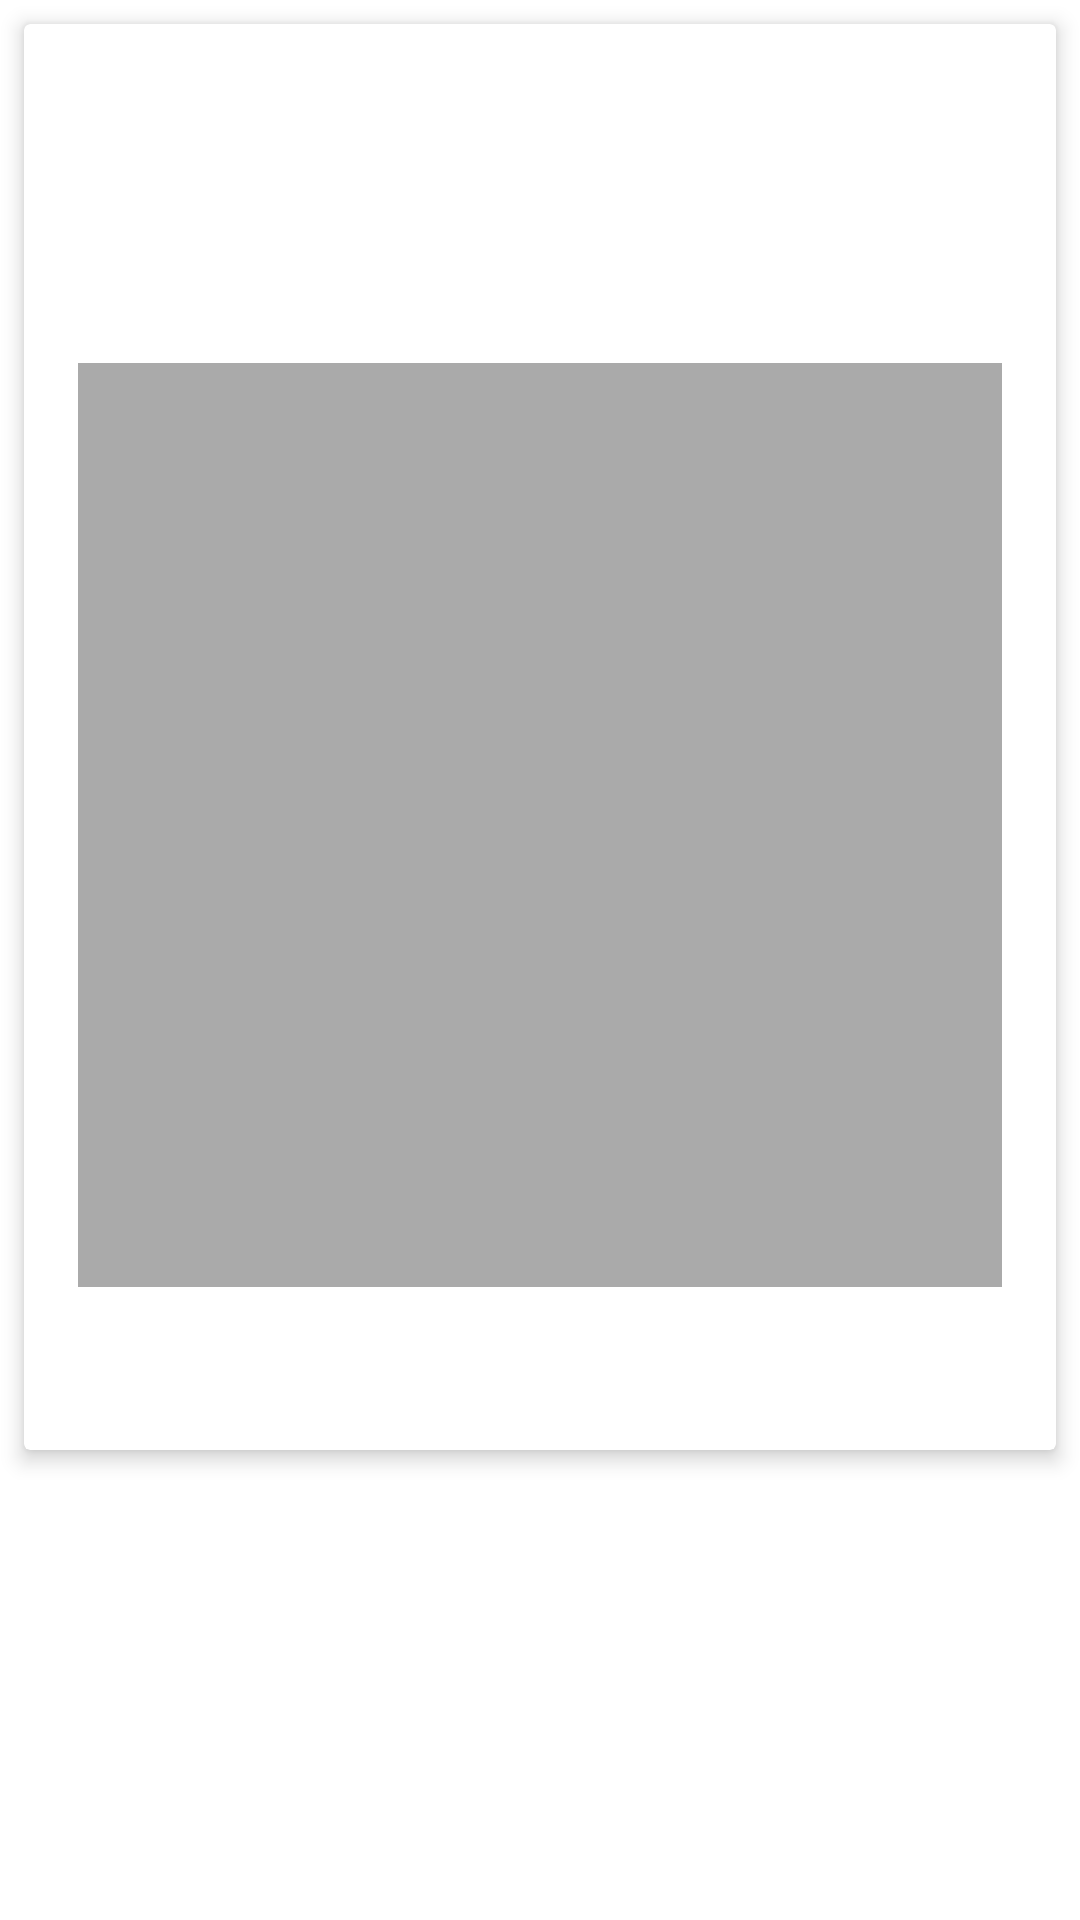

Here is an Android app screen rendered from its layout file. Give the layout XML and the strings, colors and styles it references.
<!-- AndroidManifest.xml: application theme Theme.SSSTest -->
<!-- res/layout/activity_news_details.xml -->
<?xml version="1.0" encoding="utf-8"?>
<androidx.constraintlayout.widget.ConstraintLayout xmlns:android="http://schemas.android.com/apk/res/android"
    xmlns:app="http://schemas.android.com/apk/res-auto"
    xmlns:tools="http://schemas.android.com/tools"
    android:layout_width="match_parent"
    android:layout_height="match_parent"
    tools:context=".view.NewsDetailsActivity">

    <ScrollView
        android:layout_width="match_parent"
        android:layout_height="wrap_content"
        app:layout_constraintTop_toTopOf="parent">


        <androidx.cardview.widget.CardView
            android:layout_width="match_parent"
            android:layout_height="wrap_content"
            android:layout_marginBottom="10dp"
            android:layout_marginStart="8dp"
            android:layout_marginEnd="8dp"
            android:layout_marginTop="8dp"
            app:cardCornerRadius="2dp"
            app:cardElevation="4dp">

            <androidx.constraintlayout.widget.ConstraintLayout
                android:layout_width="match_parent"
                android:layout_height="match_parent"
                android:layout_margin="10dp">

                <TextView
                    android:id="@+id/textViewType"
                    android:layout_width="0dp"
                    android:layout_height="wrap_content"
                    android:layout_marginStart="8dp"
                    android:layout_marginEnd="8dp"
                    android:gravity="center_vertical|start"
                    android:lines="2"
                    android:textSize="12sp"
                    app:layout_constraintEnd_toEndOf="parent"
                    app:layout_constraintStart_toStartOf="parent"
                    app:layout_constraintTop_toTopOf="parent"
                    tools:text="type" />

                <TextView
                    android:id="@+id/textViewSource"
                    android:layout_width="0dp"
                    android:layout_height="wrap_content"
                    android:layout_marginStart="8dp"
                    android:layout_marginEnd="8dp"
                    android:gravity="center_vertical|start"
                    android:lines="2"
                    android:textSize="12sp"
                    app:layout_constraintEnd_toStartOf="@+id/guideline"
                    app:layout_constraintStart_toStartOf="parent"
                    app:layout_constraintTop_toBottomOf="@+id/textViewType"
                    tools:text="source" />

                <androidx.constraintlayout.widget.Guideline
                    android:id="@+id/guideline"
                    android:layout_width="1dp"
                    android:layout_height="match_parent"
                    android:orientation="vertical"
                    app:layout_constraintGuide_percent="0.5" />

                <TextView
                    android:id="@+id/textViewDate"
                    android:layout_width="0dp"
                    android:layout_height="wrap_content"
                    android:layout_marginStart="8dp"
                    android:layout_marginEnd="8dp"
                    android:gravity="center_vertical|end"
                    android:lines="2"
                    android:textSize="12sp"
                    app:layout_constraintEnd_toEndOf="parent"
                    app:layout_constraintStart_toEndOf="@+id/guideline"
                    app:layout_constraintTop_toBottomOf="@+id/textViewType"
                    tools:text="date" />

                <TextView
                    android:id="@+id/textViewName"
                    android:layout_width="0dp"
                    android:layout_height="wrap_content"
                    android:layout_marginStart="8dp"
                    android:layout_marginEnd="8dp"
                    android:gravity="center_vertical"
                    android:paddingBottom="10dp"
                    android:textSize="18sp"
                    app:layout_constraintEnd_toEndOf="parent"
                    app:layout_constraintStart_toStartOf="parent"
                    app:layout_constraintTop_toBottomOf="@+id/textViewSource"
                    tools:text="title" />

                <ImageView
                    android:id="@+id/imageView"
                    android:layout_width="0dp"
                    android:layout_height="wrap_content"
                    android:layout_marginStart="8dp"
                    android:layout_marginTop="8dp"
                    android:layout_marginEnd="8dp"
                    android:layout_marginBottom="10dp"
                    android:transitionName="imageMain"
                    android:adjustViewBounds="true"
                    android:scaleType="fitCenter"
                    app:layout_constraintEnd_toEndOf="parent"
                    app:layout_constraintStart_toStartOf="parent"
                    app:layout_constraintTop_toBottomOf="@+id/textViewName"
                    app:srcCompat="@android:color/darker_gray" />

                <TextView
                    android:id="@+id/textViewDesc"
                    android:layout_width="0dp"
                    android:layout_height="wrap_content"
                    android:layout_marginStart="8dp"
                    android:layout_marginEnd="8dp"
                    android:layout_marginTop="10dp"
                    android:gravity="center_vertical"
                    android:paddingBottom="10dp"
                    android:textSize="18sp"
                    app:layout_constraintEnd_toEndOf="parent"
                    app:layout_constraintStart_toStartOf="parent"
                    app:layout_constraintTop_toBottomOf="@+id/imageView"
                    tools:text="desc" />

            </androidx.constraintlayout.widget.ConstraintLayout>
        </androidx.cardview.widget.CardView>

    </ScrollView>

</androidx.constraintlayout.widget.ConstraintLayout>
<!-- resources referenced by this layout -->
<resources>
  <style name="Theme.SSSTest" parent="Theme.MaterialComponents.DayNight.DarkActionBar">
          
          <item name="colorPrimary">#252121</item>
          <item name="colorPrimaryVariant">#252121</item>
          <item name="colorOnPrimary">@color/white</item>
          
          <item name="colorSecondary">@color/teal_200</item>
          <item name="colorSecondaryVariant">@color/teal_700</item>
          <item name="colorOnSecondary">@color/white</item>
          
          <item name="android:statusBarColor" tools:targetApi="l">?attr/colorPrimaryVariant</item>
          
          <item name="android:windowContentTransitions">true</item>
  
      </style>
  <!-- not gathered from this repository: default colours our renderer supplied (Android Studio template values) -->
  <color name="teal_200">#FF03DAC5</color>
  <color name="teal_700">#FF018786</color>
  <color name="white">#FFFFFFFF</color>
</resources>
